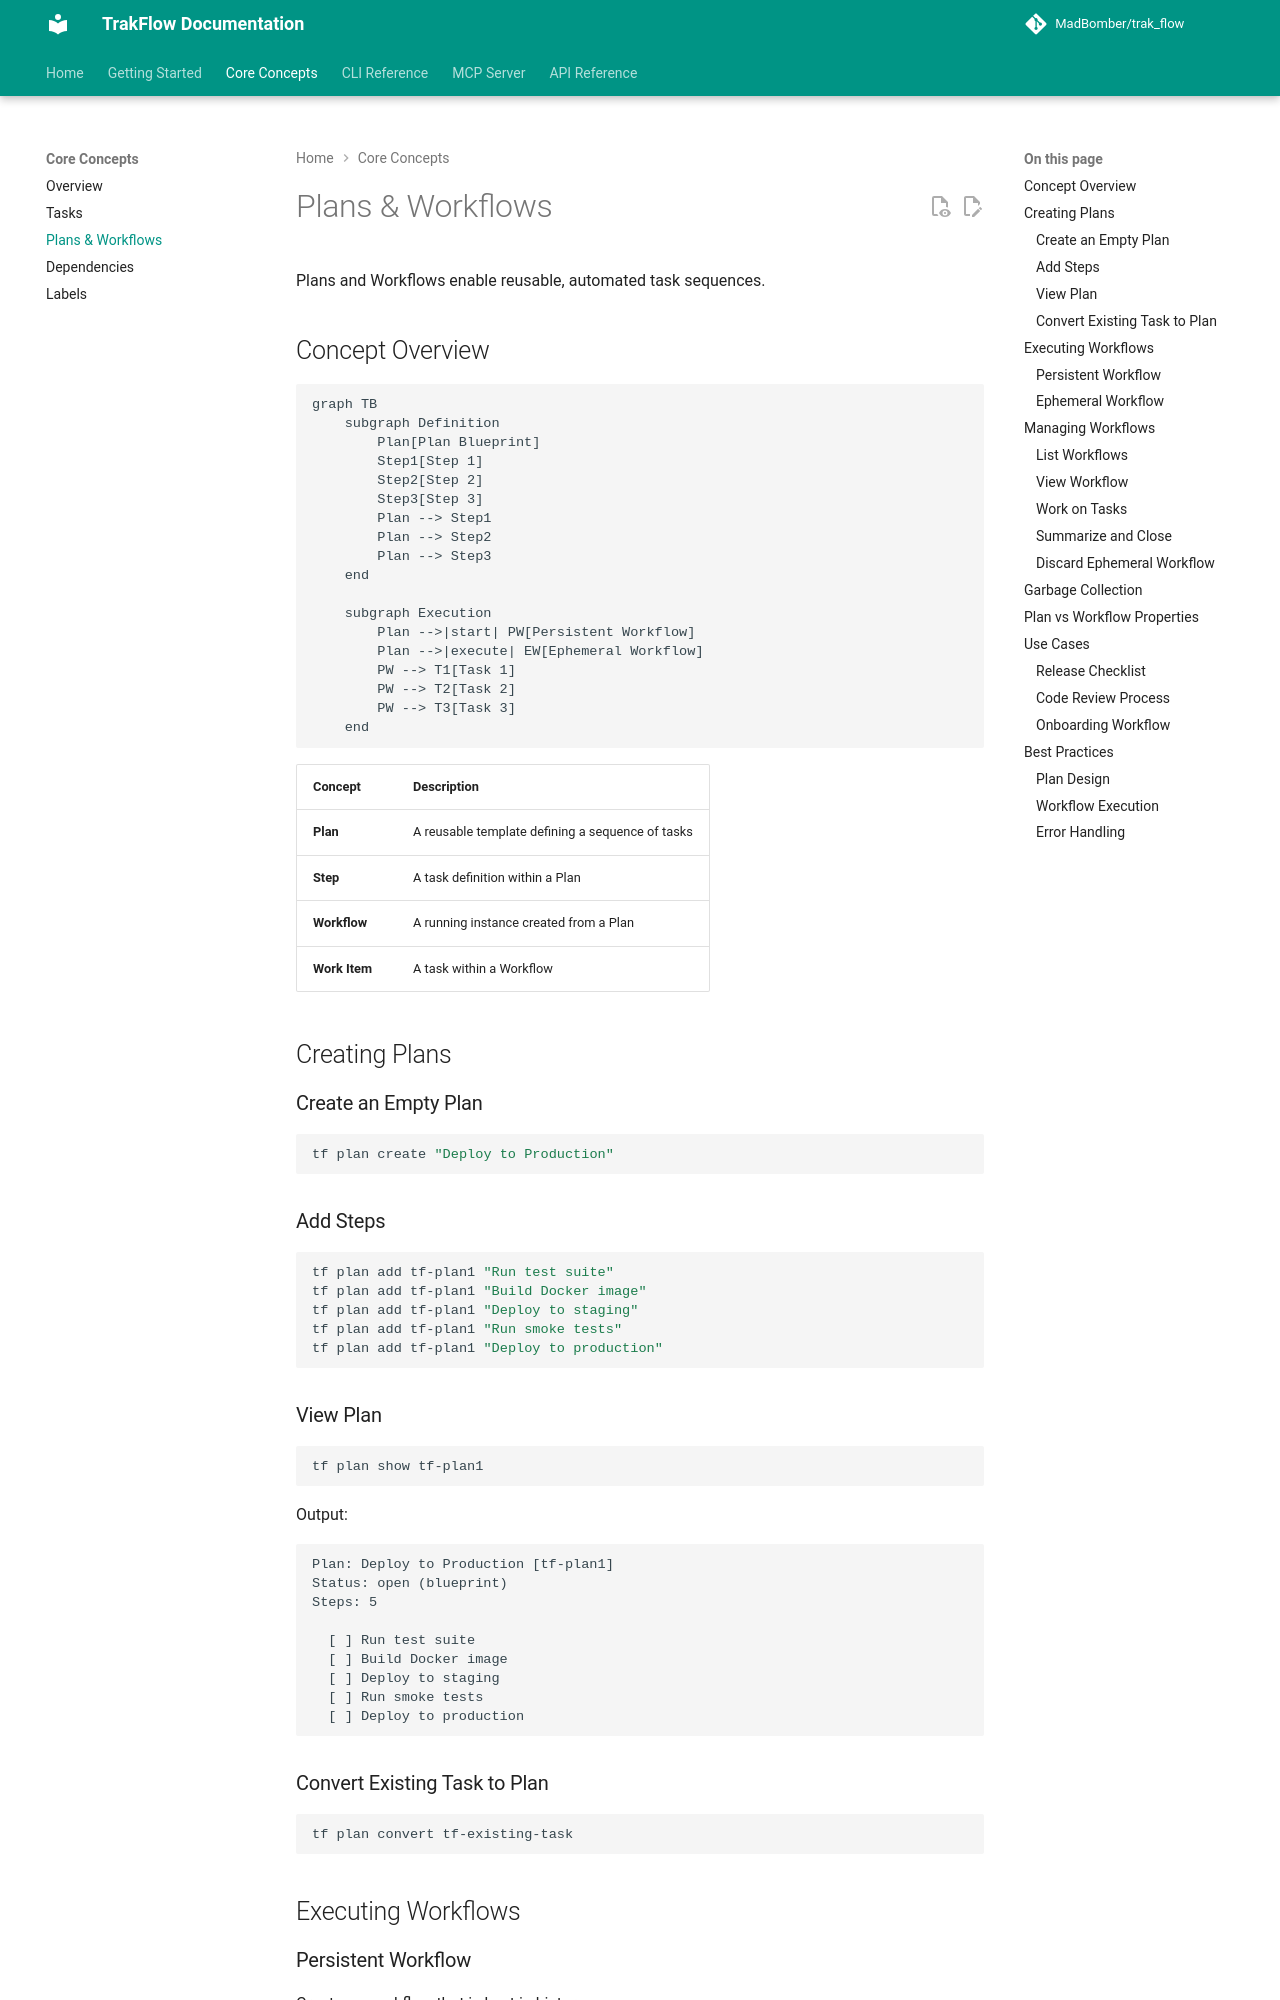

repository: MadBomber/trak_flow · page: core-concepts/plans-workflows/index.html · generator: mkdocs

# Plans & Workflows

Plans and Workflows enable reusable, automated task sequences.

## Concept Overview

```mermaid
graph TB
    subgraph Definition
        Plan[Plan Blueprint]
        Step1[Step 1]
        Step2[Step 2]
        Step3[Step 3]
        Plan --> Step1
        Plan --> Step2
        Plan --> Step3
    end

    subgraph Execution
        Plan -->|start| PW[Persistent Workflow]
        Plan -->|execute| EW[Ephemeral Workflow]
        PW --> T1[Task 1]
        PW --> T2[Task 2]
        PW --> T3[Task 3]
    end
```

| Concept | Description |
|---------|-------------|
| **Plan** | A reusable template defining a sequence of tasks |
| **Step** | A task definition within a Plan |
| **Workflow** | A running instance created from a Plan |
| **Work Item** | A task within a Workflow |

## Creating Plans

### Create an Empty Plan

```bash
tf plan create "Deploy to Production"
```

### Add Steps

```bash
tf plan add tf-plan1 "Run test suite"
tf plan add tf-plan1 "Build Docker image"
tf plan add tf-plan1 "Deploy to staging"
tf plan add tf-plan1 "Run smoke tests"
tf plan add tf-plan1 "Deploy to production"
```

### View Plan

```bash
tf plan show tf-plan1
```

Output:

```
Plan: Deploy to Production [tf-plan1]
Status: open (blueprint)
Steps: 5

  [ ] Run test suite
  [ ] Build Docker image
  [ ] Deploy to staging
  [ ] Run smoke tests
  [ ] Deploy to production
```

### Convert Existing Task to Plan

```bash
tf plan convert tf-existing-task
```

## Executing Workflows

### Persistent Workflow

Creates a workflow that is kept in history:

```bash
tf plan start tf-plan1
```

- Exported to JSONL
- Appears in `tf workflow list`
- Kept after completion
